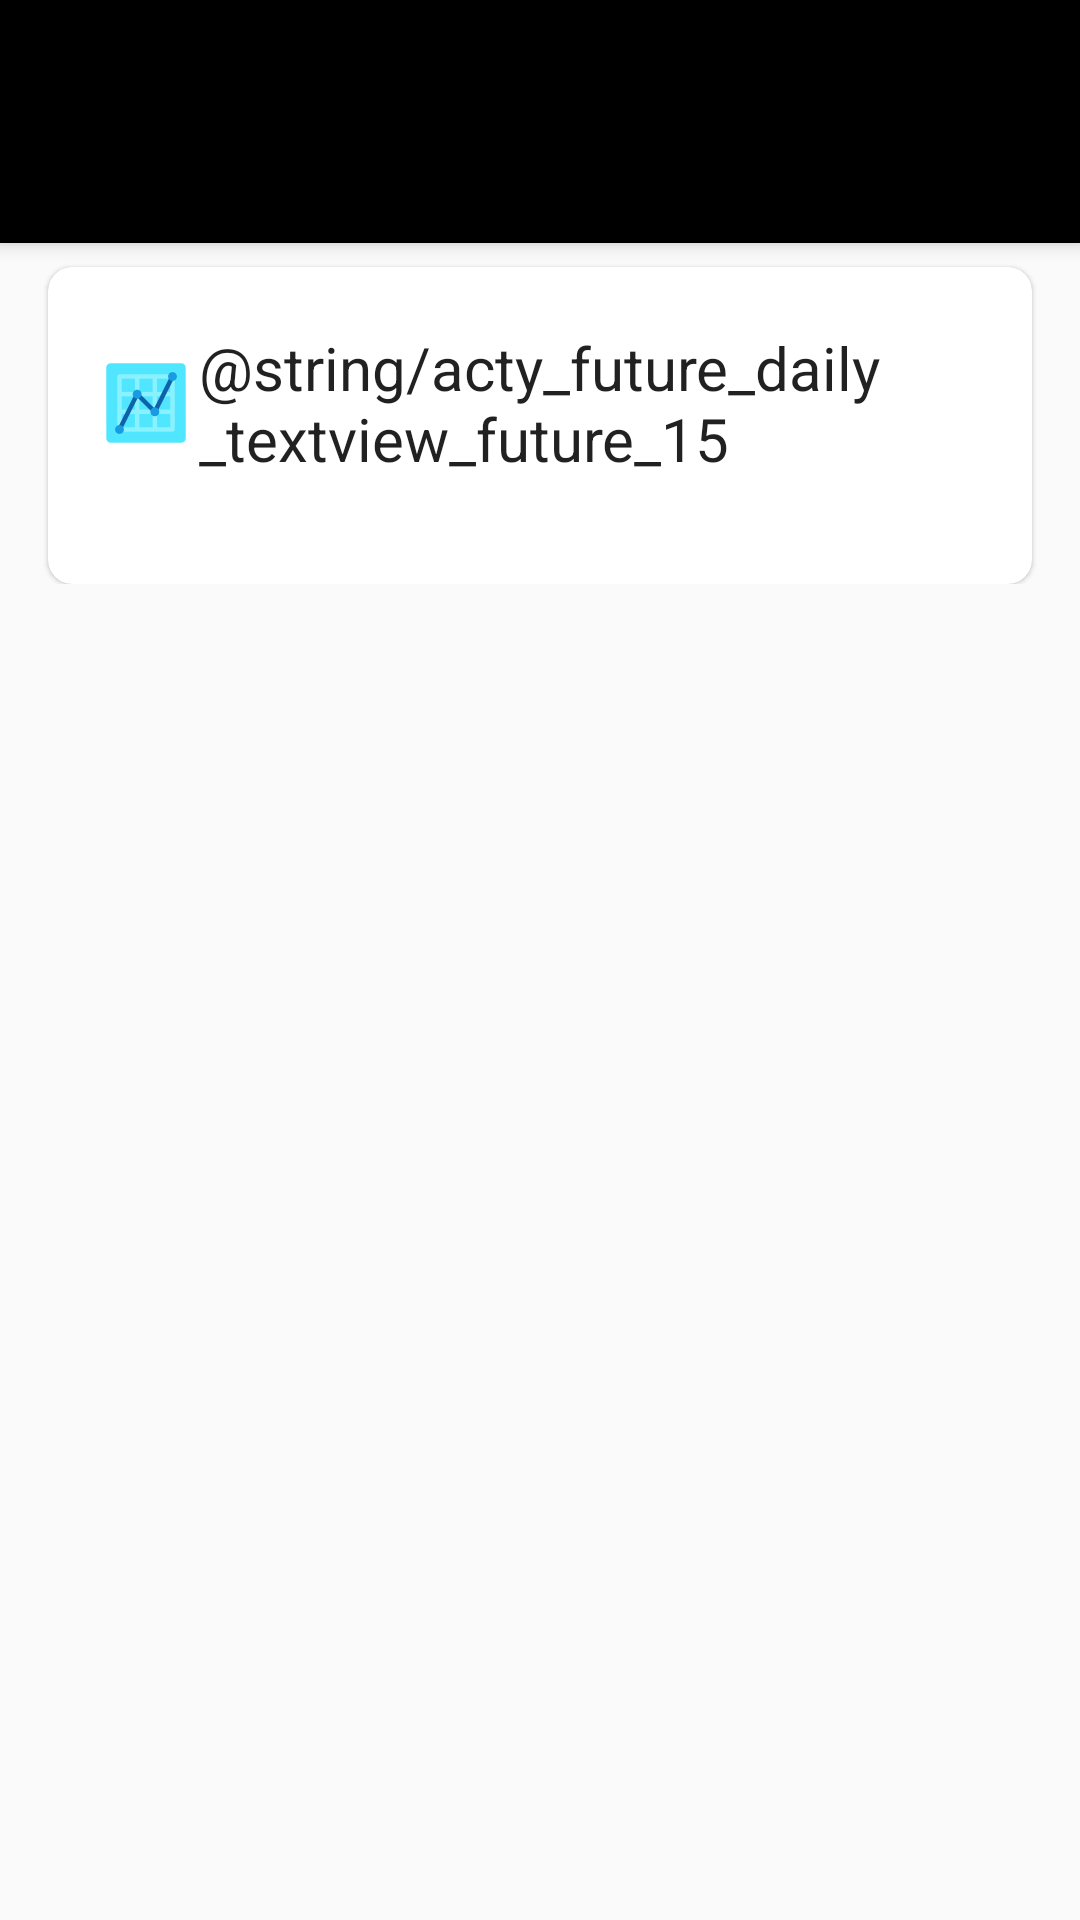

Reconstruct the res/layout file that produces this screen, plus the resources it refers to.
<!-- AndroidManifest.xml: application theme Theme.SunRain -->
<!-- res/layout/activity_future_daily.xml -->
<?xml version="1.0" encoding="utf-8"?>
<androidx.coordinatorlayout.widget.CoordinatorLayout
    xmlns:android="http://schemas.android.com/apk/res/android"
    xmlns:app="http://schemas.android.com/apk/res-auto"
    android:id="@+id/futureDailyActivityMain"
    android:layout_width="match_parent"
    android:layout_height="match_parent">

    <com.google.android.material.appbar.AppBarLayout
        android:id="@+id/futureDailyActivityAppBarLayout"
        android:layout_width="match_parent"
        android:layout_height="wrap_content"
        android:background="@color/black"
        app:layout_constraintTop_toTopOf="parent"
        android:layout_marginTop="0dp">

        <androidx.appcompat.widget.Toolbar
            android:id="@+id/futureDailyActivityToolBar"
            android:layout_width="match_parent"
            android:layout_height="?attr/actionBarSize"
            android:layout_marginTop="25dp"
            app:titleTextAppearance="@style/toolbar_title"
            app:subtitleTextAppearance="@style/toolbar_subtitle"
            app:titleTextColor="@color/white" />

    </com.google.android.material.appbar.AppBarLayout>

    <androidx.core.widget.NestedScrollView
        android:id="@+id/futureDailyActivityScroll"
        android:layout_width="match_parent"
        android:layout_height="match_parent"
        android:overScrollMode="ifContentScrolls"
        android:layout_marginTop="0dp"
        app:layout_behavior="@string/appbar_scrolling_view_behavior">

        <LinearLayout
            android:layout_width="match_parent"
            android:layout_height="match_parent"
            android:orientation="vertical">

            <com.google.android.material.card.MaterialCardView
                android:id="@+id/futureDailyActivityCard"
                style="@style/myCard"
                app:cardCornerRadius="8dp">

                <LinearLayout
                    android:layout_width="match_parent"
                    android:layout_height="wrap_content"
                    android:orientation="vertical"
                    android:layout_marginBottom="10dp">

                    <TextView
                        android:layout_width="wrap_content"
                        android:layout_height="wrap_content"
                        android:layout_marginStart="15dp"
                        android:layout_marginTop="20dp"
                        android:layout_marginBottom="10dp"
                        android:text="@string/acty_future_daily_textview_future_15"
                        android:textColor="?android:attr/textColorPrimary"
                        android:textSize="20sp"
                        app:drawableStartCompat="@drawable/ic_graph_106px"/>

                    <androidx.recyclerview.widget.RecyclerView
                        android:id="@+id/futureDailyActivityRecyclerLayout"
                        android:layout_width="match_parent"
                        android:layout_height="wrap_content"
                        android:layout_marginBottom="15dp"/>

                </LinearLayout>

            </com.google.android.material.card.MaterialCardView>
        </LinearLayout>

    </androidx.core.widget.NestedScrollView>

</androidx.coordinatorlayout.widget.CoordinatorLayout>
<!-- resources referenced by this layout -->
<resources>
  <color name="black">#FF000000</color>
  <color name="white">#FFFFFFFF</color>
  <!-- drawable ic_graph_106px: png bitmap (drawable-xxhdpi, 3078 bytes) -->
  <style name="myCard">
          <item name="android:layout_width">match_parent</item>
          <item name="android:layout_height">wrap_content</item>
          <item name="android:layout_marginLeft">16dp</item>
          <item name="android:layout_marginRight">16dp</item>
          <item name="android:layout_marginTop">8dp</item>
      </style>
  <style name="toolbar_subtitle" parent="TextAppearance.Widget.AppCompat.Toolbar.Subtitle">
          <item name="android:textSize">12sp</item>
          <item name="android:textColor">@color/grey50</item>
      </style>
  <style name="toolbar_title" parent="TextAppearance.Widget.AppCompat.Toolbar.Title">
          <item name="android:textSize">20sp</item>
      </style>
  <style name="Theme.SunRain" parent="Theme.MaterialComponents.Light.NoActionBar.Bridge">
          
          
          <item name="colorPrimary">@color/orange500</item>
          <item name="colorPrimaryVariant">@color/orange700</item>
          <item name="colorOnPrimary">@color/white</item>
          
          <item name="colorSecondary">@color/blue200</item>
          <item name="colorSecondaryVariant">@color/blue700</item>
          <item name="colorOnSecondary">@color/black</item>
  
          <item name="colorAccent">@color/orange700</item>
  
          <item name="android:windowTranslucentNavigation">true</item>
          <item name="android:windowTranslucentStatus">true</item>
          
          <item name="android:statusBarColor">@android:color/transparent</item>
          
          <item name="android:windowAnimationStyle">@android:style/Animation.Activity</item>
      </style>
  <color name="grey50">#fafafa</color>
  <color name="orange500">#ff9800</color>
  <color name="orange700">#f57c00</color>
  <color name="blue200">#90caf9</color>
  <color name="blue700">#1976d2</color>
</resources>
